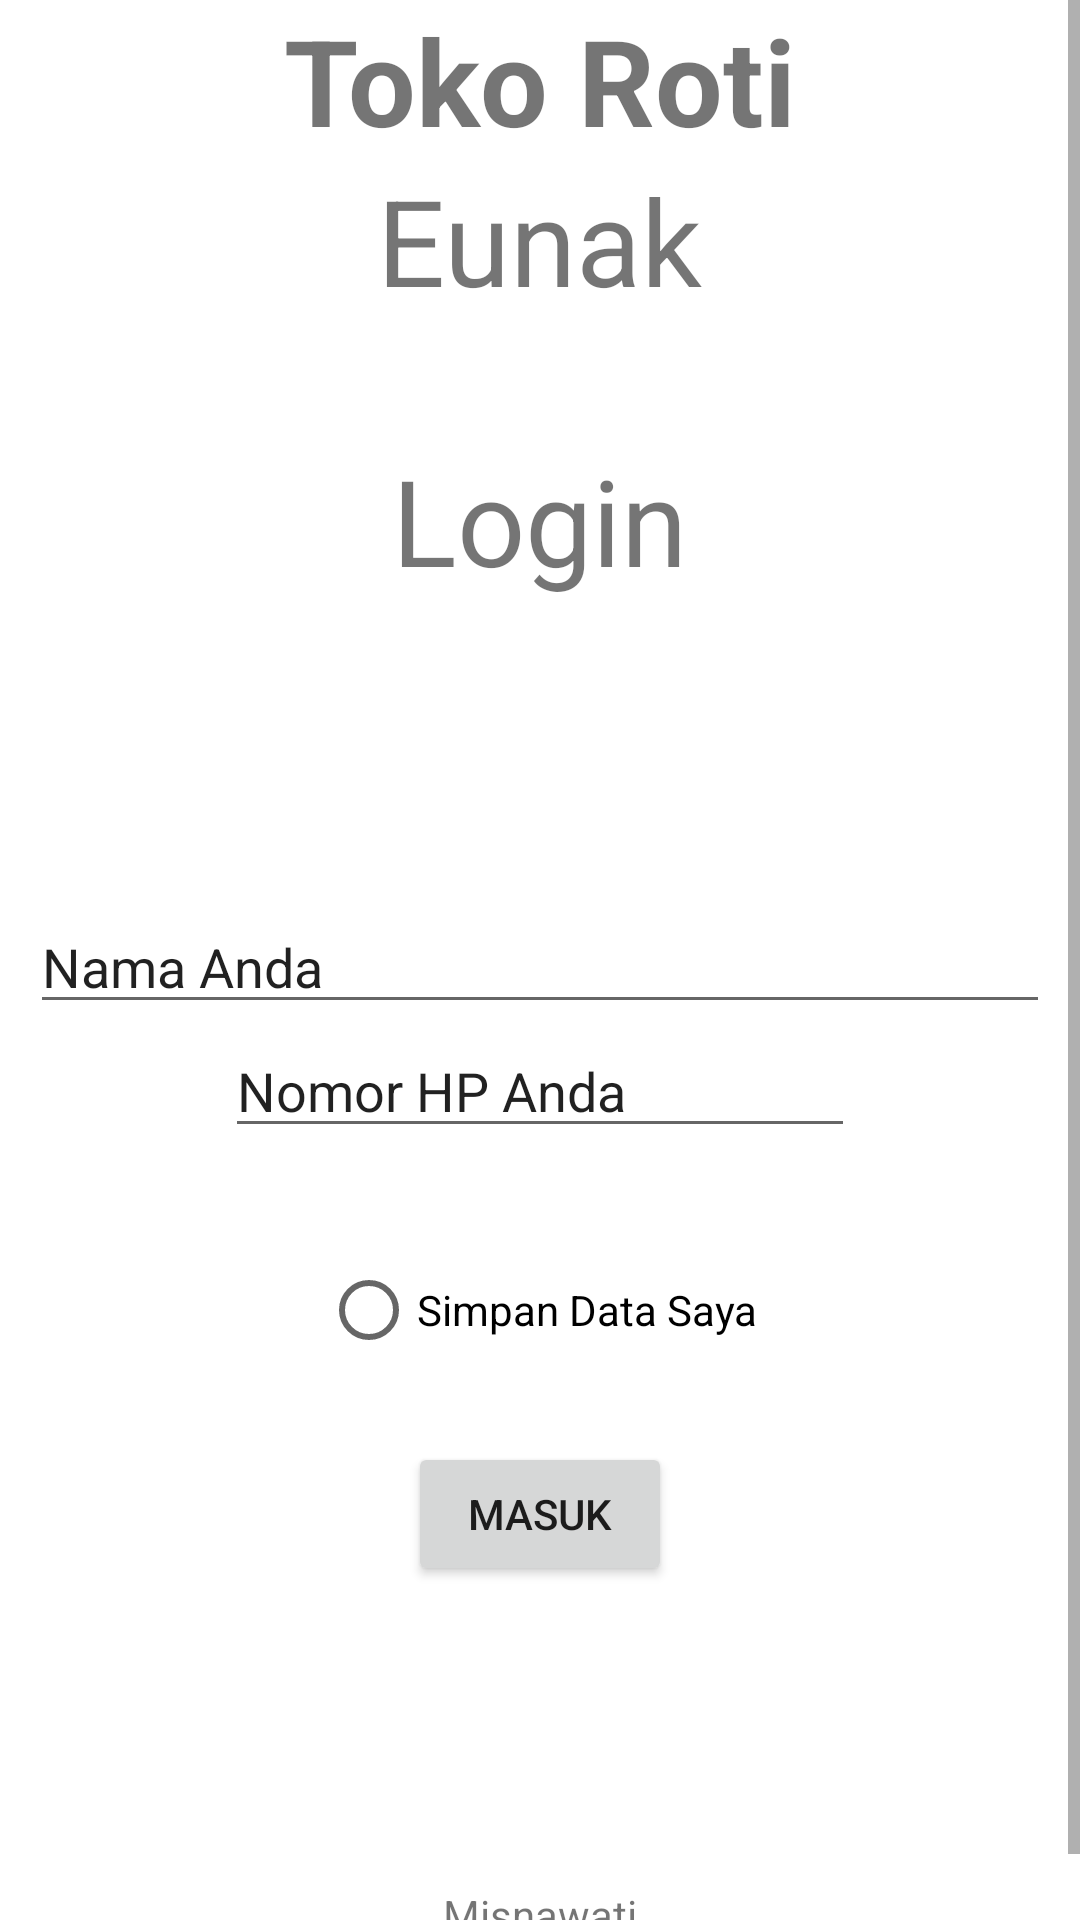

This screen was rendered from an Android layout file. Write that file and the resources it references.
<!-- AndroidManifest.xml: application theme Theme.Misnawati -->
<!-- res/layout/activity_main.xml -->
<?xml version="1.0" encoding="utf-8"?>
<ScrollView xmlns:android="http://schemas.android.com/apk/res/android"
    xmlns:app="http://schemas.android.com/apk/res-auto"
    xmlns:tools="http://schemas.android.com/tools"
    android:layout_width="match_parent"
    android:layout_height="match_parent"
    tools:context=".MainActivity">
    <LinearLayout
        android:layout_width="match_parent"
        android:layout_height="match_parent"
        android:gravity="center"
        android:orientation="vertical">


        <TextView
            android:id="@+id/textView2"
            android:layout_width="wrap_content"
            android:layout_height="wrap_content"
            android:text="Toko Roti"
            android:textSize="40dp"
            android:textStyle="bold"

            tools:layout_editor_absoluteX="91dp"
            tools:layout_editor_absoluteY="52dp" />

        <TextView
            android:id="@+id/textView3"
            android:layout_width="wrap_content"
            android:layout_height="wrap_content"
            android:text="Eunak"
            android:textSize="40dp"
            tools:layout_editor_absoluteX="38dp"
            tools:layout_editor_absoluteY="415dp" />

        <TextView
            android:id="@+id/textView4"
            android:layout_width="wrap_content"
            android:layout_height="wrap_content"
            android:text="Login"
            android:textSize="40dp"
            android:layout_marginTop="40dp"
            tools:layout_editor_absoluteX="152dp"
            tools:layout_editor_absoluteY="118dp" />

        <EditText
            android:id="@+id/editText2"
            android:layout_width="340dp"
            android:layout_height="wrap_content"
            android:ems="10"
            android:inputType="textPersonName"
            android:layout_marginTop="100dp"
            android:text="Nama Anda"
            tools:layout_editor_absoluteX="38dp"
            tools:layout_editor_absoluteY="480dp" />

        <EditText
            android:id="@+id/editText3"
            android:layout_width="wrap_content"
            android:layout_height="wrap_content"
            android:ems="10"
            android:inputType="textPersonName"
            android:text="Nomor HP Anda "
            tools:layout_editor_absoluteX="38dp"
            tools:layout_editor_absoluteY="550dp" />

        <RadioButton
            android:id="@+id/radioButton"
            android:layout_width="wrap_content"
            android:layout_height="wrap_content"
            android:clickable="true"
            android:text="Simpan Data Saya"
            android:layout_marginBottom="20dp"
            android:layout_marginTop="30dp"
            tools:layout_editor_absoluteX="38dp"
            tools:layout_editor_absoluteY="613dp" />

        <Button
            android:id="@+id/button"
            android:layout_width="wrap_content"
            android:layout_height="wrap_content"
            android:text="Masuk"
            tools:layout_editor_absoluteX="290dp"
            tools:layout_editor_absoluteY="550dp" />

        <TextView
            android:id="@+id/textView"
            android:layout_width="match_parent"
            android:layout_height="wrap_content"
            android:gravity="center"
            android:layout_marginTop="100dp"
            android:layout_marginBottom="15dp"
            android:text="Misnawati" />

    </LinearLayout>

</ScrollView>
<!-- resources referenced by this layout -->
<resources>
  <style name="Theme.Misnawati" parent="Theme.MaterialComponents.DayNight.DarkActionBar">
          
          <item name="colorPrimary">@color/purple_500</item>
          <item name="colorPrimaryVariant">@color/purple_700</item>
          <item name="colorOnPrimary">@color/white</item>
          
          <item name="colorSecondary">@color/teal_200</item>
          <item name="colorSecondaryVariant">@color/teal_700</item>
          <item name="colorOnSecondary">@color/black</item>
          
          <item name="android:statusBarColor">?attr/colorPrimaryVariant</item>
          
      </style>
  <!-- not gathered from this repository: default colours our renderer supplied (Android Studio template values) -->
  <color name="purple_500">#FF6200EE</color>
  <color name="purple_700">#FF3700B3</color>
  <color name="teal_200">#FF03DAC5</color>
  <color name="teal_700">#FF018786</color>
  <color name="black">#FF000000</color>
  <color name="white">#FFFFFFFF</color>
</resources>
